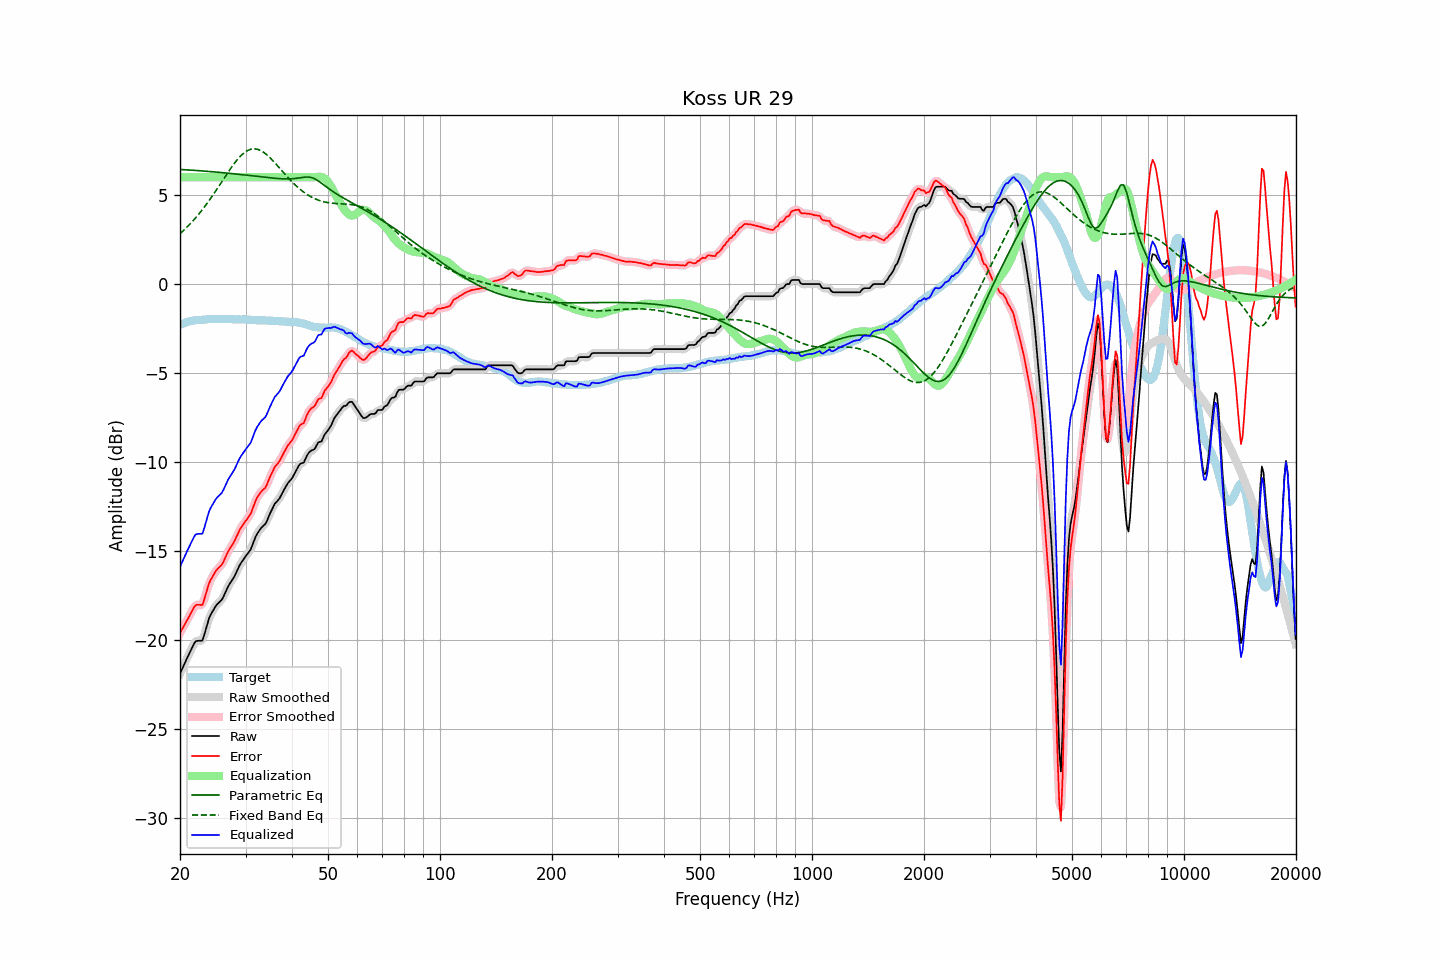

Data behind this chart, as committed beside it:
frequency, raw, error, smoothed, error_smoothed, equalization, parametric_eq, fixed_band_eq, equalized_raw, equalized_smoothed, target
20.00, -21.87, -19.59, -21.87, -19.59, 6.00, 6.44, 2.83, -15.87, -15.87, -2.28
20.20, -21.67, -19.43, -21.67, -19.42, 6.00, 6.43, 2.91, -15.67, -15.67, -2.24
20.40, -21.47, -19.26, -21.47, -19.26, 6.00, 6.43, 2.99, -15.47, -15.47, -2.21
20.61, -21.28, -19.10, -21.27, -19.10, 6.00, 6.42, 3.08, -15.28, -15.27, -2.18
20.81, -21.08, -18.94, -21.08, -18.94, 6.00, 6.41, 3.17, -15.08, -15.08, -2.14
21.02, -20.88, -18.78, -20.89, -18.77, 6.00, 6.41, 3.26, -14.88, -14.89, -2.10
21.23, -20.70, -18.61, -20.69, -18.61, 6.00, 6.40, 3.35, -14.70, -14.69, -2.09
21.44, -20.51, -18.43, -20.50, -18.43, 6.00, 6.40, 3.44, -14.51, -14.50, -2.07
21.66, -20.33, -18.28, -20.32, -18.26, 6.00, 6.39, 3.54, -14.33, -14.32, -2.05
21.87, -20.15, -18.10, -20.16, -18.12, 6.00, 6.38, 3.64, -14.15, -14.16, -2.04
22.09, -20.04, -18.01, -20.06, -18.03, 6.00, 6.38, 3.75, -14.04, -14.06, -2.02
22.31, -20.03, -18.00, -20.02, -18.00, 6.00, 6.37, 3.85, -14.03, -14.02, -2.03
22.54, -20.02, -18.00, -20.04, -18.03, 6.00, 6.36, 3.96, -14.02, -14.04, -2.02
22.76, -20.02, -18.01, -20.03, -18.02, 6.00, 6.36, 4.08, -14.02, -14.03, -2.01
22.99, -20.01, -18.00, -19.93, -17.93, 6.00, 6.35, 4.19, -14.01, -13.93, -2.01
23.22, -19.72, -17.72, -19.73, -17.73, 6.00, 6.34, 4.31, -13.72, -13.73, -2.00
23.45, -19.41, -17.42, -19.43, -17.44, 6.00, 6.34, 4.43, -13.41, -13.43, -1.99
23.69, -19.11, -17.13, -19.09, -17.12, 6.00, 6.33, 4.55, -13.11, -13.09, -1.98
23.92, -18.79, -16.82, -18.81, -16.85, 6.00, 6.32, 4.67, -12.79, -12.81, -1.97
24.16, -18.58, -16.62, -18.59, -16.63, 6.00, 6.31, 4.80, -12.58, -12.59, -1.96
24.40, -18.42, -16.47, -18.41, -16.45, 6.00, 6.31, 4.93, -12.42, -12.41, -1.95
24.65, -18.27, -16.31, -18.26, -16.30, 6.00, 6.30, 5.06, -12.27, -12.26, -1.96
24.89, -18.11, -16.15, -18.12, -16.16, 6.00, 6.29, 5.20, -12.11, -12.12, -1.96
25.14, -17.99, -16.03, -18.00, -16.04, 6.00, 6.28, 5.33, -11.99, -12.00, -1.96
25.39, -17.90, -15.94, -17.90, -15.94, 6.00, 6.28, 5.47, -11.90, -11.90, -1.96
25.65, -17.81, -15.85, -17.81, -15.85, 6.00, 6.27, 5.61, -11.81, -11.81, -1.96
25.91, -17.72, -15.75, -17.70, -15.74, 6.00, 6.26, 5.75, -11.72, -11.70, -1.97
26.16, -17.56, -15.59, -17.55, -15.59, 6.00, 6.25, 5.88, -11.56, -11.55, -1.96
26.43, -17.36, -15.40, -17.36, -15.40, 6.00, 6.24, 6.02, -11.36, -11.36, -1.96
26.69, -17.16, -15.20, -17.16, -15.20, 6.00, 6.23, 6.16, -11.16, -11.16, -1.96
26.96, -16.96, -15.00, -16.98, -15.02, 6.00, 6.22, 6.29, -10.96, -10.98, -1.96
27.23, -16.82, -14.86, -16.82, -14.85, 6.00, 6.22, 6.42, -10.82, -10.82, -1.96
27.50, -16.68, -14.72, -16.68, -14.71, 6.00, 6.21, 6.55, -10.68, -10.68, -1.97
27.77, -16.54, -14.56, -16.54, -14.56, 6.00, 6.20, 6.68, -10.54, -10.54, -1.98
28.05, -16.39, -14.41, -16.38, -14.40, 6.00, 6.19, 6.80, -10.39, -10.38, -1.98
28.33, -16.19, -14.20, -16.19, -14.21, 6.00, 6.18, 6.91, -10.19, -10.19, -1.99
28.62, -16.00, -14.02, -16.00, -14.01, 6.00, 6.17, 7.02, -10.00, -10.00, -1.98
28.90, -15.80, -13.82, -15.81, -13.83, 6.00, 6.16, 7.12, -9.80, -9.81, -1.98
29.19, -15.65, -13.66, -15.65, -13.67, 6.00, 6.15, 7.22, -9.65, -9.65, -1.99
29.48, -15.52, -13.54, -15.51, -13.53, 6.00, 6.14, 7.30, -9.52, -9.51, -1.98
29.78, -15.39, -13.41, -15.39, -13.40, 6.00, 6.13, 7.38, -9.39, -9.39, -1.98
30.08, -15.26, -13.28, -15.26, -13.28, 6.00, 6.12, 7.44, -9.26, -9.26, -1.98
30.38, -15.14, -13.15, -15.15, -13.16, 6.00, 6.11, 7.50, -9.14, -9.15, -1.99
30.68, -15.02, -13.02, -15.03, -13.03, 6.00, 6.10, 7.54, -9.02, -9.03, -2.00
30.99, -14.90, -12.89, -14.87, -12.86, 6.00, 6.09, 7.57, -8.90, -8.87, -2.01
31.30, -14.66, -12.66, -14.66, -12.65, 6.00, 6.08, 7.58, -8.66, -8.66, -2.01
31.61, -14.42, -12.41, -14.43, -12.42, 6.00, 6.07, 7.59, -8.42, -8.43, -2.01
31.93, -14.19, -12.17, -14.21, -12.19, 6.00, 6.06, 7.59, -8.19, -8.21, -2.02
32.24, -14.02, -11.99, -14.02, -11.99, 6.00, 6.05, 7.57, -8.02, -8.02, -2.03
32.57, -13.88, -11.85, -13.87, -11.84, 6.00, 6.04, 7.54, -7.88, -7.87, -2.03
32.89, -13.75, -11.71, -13.75, -11.71, 6.00, 6.02, 7.51, -7.75, -7.75, -2.03
33.22, -13.64, -11.60, -13.65, -11.62, 6.00, 6.01, 7.46, -7.64, -7.65, -2.04
33.55, -13.56, -11.52, -13.57, -11.53, 6.00, 6.00, 7.40, -7.56, -7.57, -2.04
33.89, -13.48, -11.44, -13.45, -11.41, 6.00, 5.99, 7.33, -7.48, -7.45, -2.04
34.23, -13.31, -11.27, -13.30, -11.25, 6.00, 5.98, 7.26, -7.31, -7.30, -2.04
34.57, -13.09, -11.04, -13.10, -11.05, 6.00, 5.97, 7.18, -7.09, -7.10, -2.05
34.92, -12.88, -10.83, -12.89, -10.84, 6.00, 5.96, 7.09, -6.88, -6.89, -2.05
35.27, -12.69, -10.64, -12.68, -10.62, 6.00, 5.96, 7.00, -6.69, -6.68, -2.06
35.62, -12.51, -10.44, -12.50, -10.44, 6.00, 5.95, 6.91, -6.51, -6.50, -2.07
35.97, -12.33, -10.26, -12.35, -10.28, 6.00, 5.94, 6.81, -6.33, -6.35, -2.07
... 635 more rows
